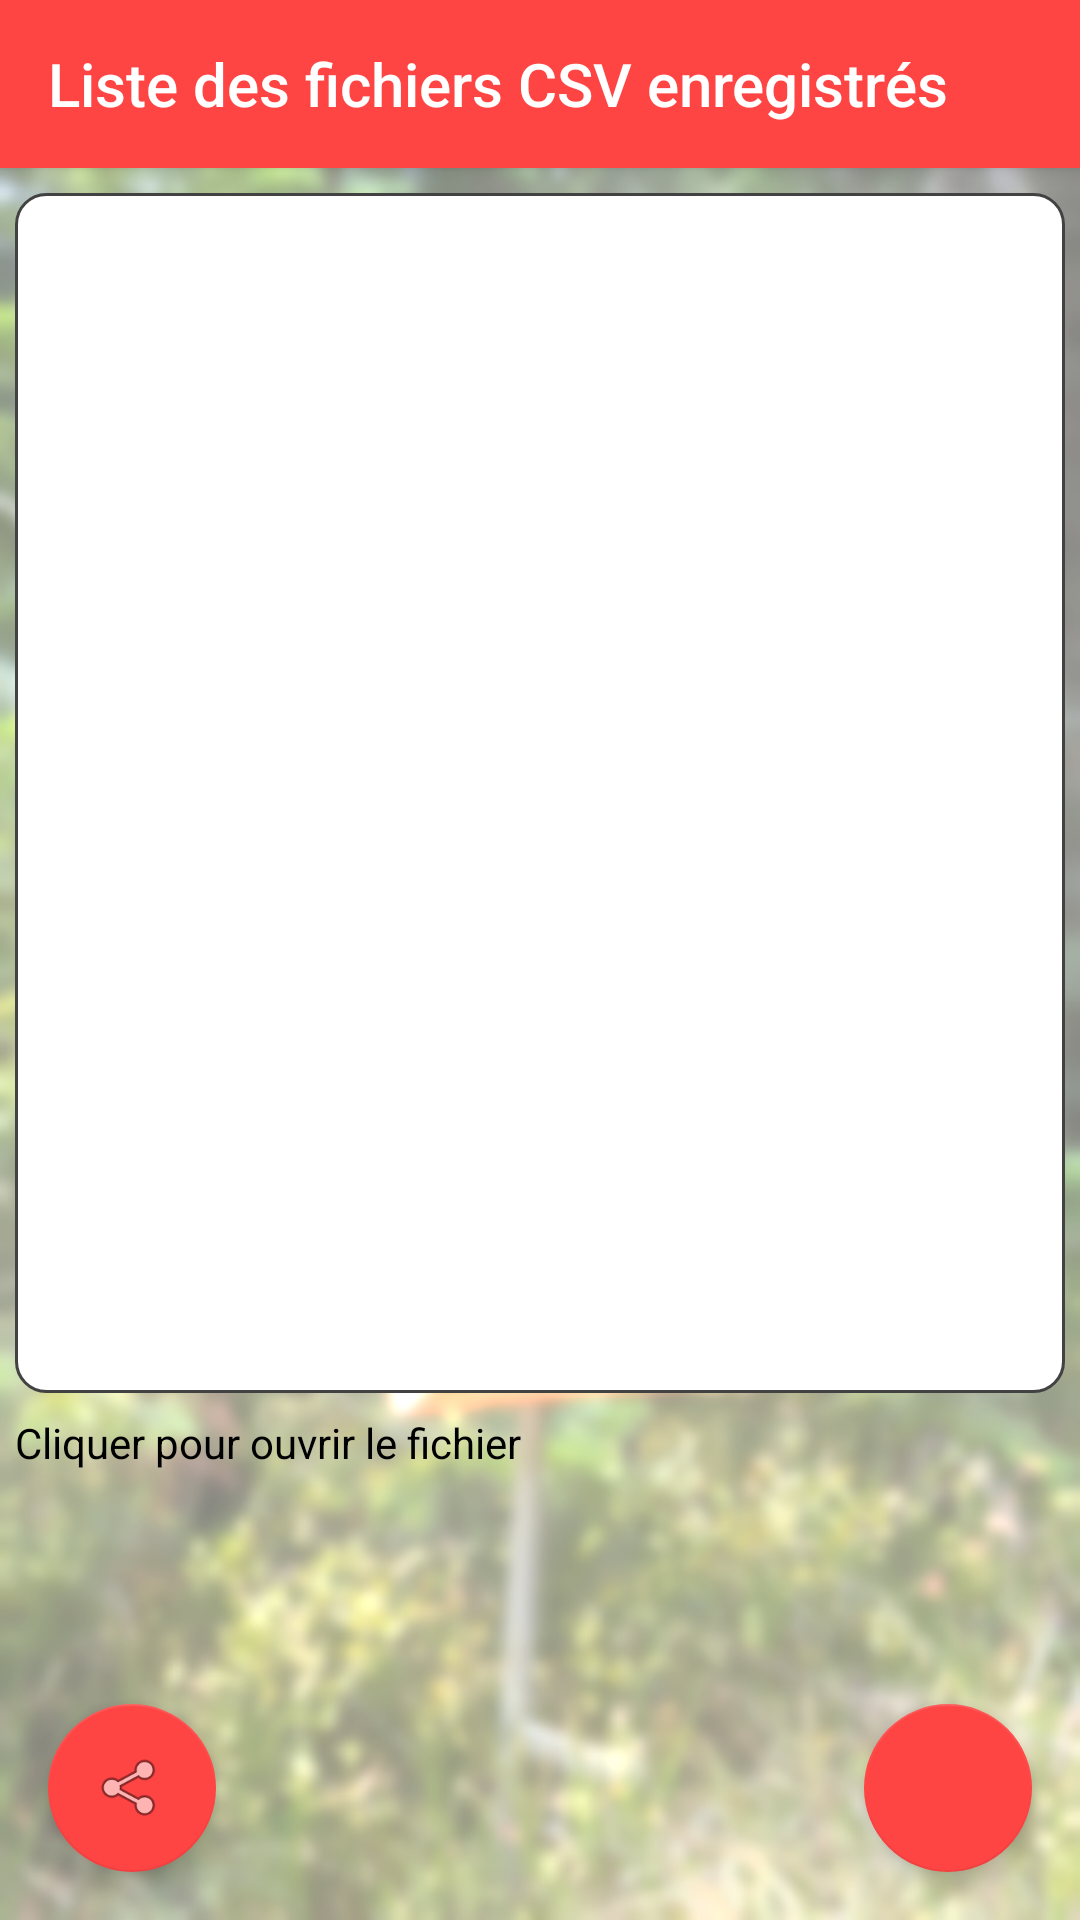

Write the Android layout XML for this screen, with the resource values it uses.
<!-- AndroidManifest.xml: application theme AppTheme -->
<!-- res/layout/activity_liste_fichiers_csv.xml -->
<?xml version="1.0" encoding="utf-8"?>
<androidx.coordinatorlayout.widget.CoordinatorLayout xmlns:android="http://schemas.android.com/apk/res/android"
    xmlns:app="http://schemas.android.com/apk/res-auto"
    xmlns:tools="http://schemas.android.com/tools"
    android:layout_width="match_parent"
    android:layout_height="match_parent"
    tools:context=".ListeFichiersCSV">

    <com.google.android.material.appbar.AppBarLayout
        android:layout_width="match_parent"
        android:layout_height="wrap_content"
        android:theme="@style/AppTheme.AppBarOverlay">

        <androidx.appcompat.widget.Toolbar
            android:id="@+id/toolbar"
            android:layout_width="match_parent"
            android:layout_height="?attr/actionBarSize"
            android:background="@android:color/holo_red_light"
            app:popupTheme="@style/AppTheme.PopupOverlay"
            app:title="Liste des fichiers CSV enregistrés " />

    </com.google.android.material.appbar.AppBarLayout>

    <include layout="@layout/content_liste_fichiers_csv" />

    <com.google.android.material.floatingactionbutton.FloatingActionButton
        android:id="@+id/fab"
        android:layout_width="wrap_content"
        android:layout_height="wrap_content"
        android:layout_gravity="bottom|end"
        android:layout_margin="@dimen/fab_margin"
        app:backgroundTint="@android:color/holo_red_light"
        app:srcCompat="@drawable/baseline_home_white_18dp" />

    <com.google.android.material.floatingactionbutton.FloatingActionButton
        android:id="@+id/floatingActionButton3"
        android:layout_width="wrap_content"
        android:layout_height="wrap_content"
        android:layout_gravity="bottom|left"
        android:layout_margin="16dp"
        android:clickable="true"
        app:backgroundTint="@android:color/holo_red_light"
        app:srcCompat="@android:drawable/ic_menu_share" />

</androidx.coordinatorlayout.widget.CoordinatorLayout>
<!-- res/layout/content_liste_fichiers_csv.xml (included above) -->
<?xml version="1.0" encoding="utf-8"?>
<androidx.constraintlayout.widget.ConstraintLayout xmlns:android="http://schemas.android.com/apk/res/android"
    xmlns:app="http://schemas.android.com/apk/res-auto"
    xmlns:tools="http://schemas.android.com/tools"
    android:layout_width="match_parent"
    android:layout_height="match_parent"
    android:background="@drawable/coscann"
    app:layout_behavior="@string/appbar_scrolling_view_behavior"
    tools:context=".ListeFichiersCSV"
    tools:showIn="@layout/activity_liste_fichiers_csv">

    <ListView
        android:id="@+id/listViewFichiercsv"
        android:layout_width="@dimen/listwidth"
        android:layout_height="@dimen/listheight"
        android:background="@drawable/borderbouton"
        app:layout_constraintBottom_toBottomOf="parent"
        app:layout_constraintEnd_toEndOf="parent"
        app:layout_constraintStart_toStartOf="parent"
        app:layout_constraintTop_toTopOf="parent"
        app:layout_constraintVertical_bias="0.045" />

    <TextView
        android:id="@+id/textView9"
        android:layout_width="wrap_content"
        android:layout_height="wrap_content"
        android:text="Cliquer pour ouvrir le fichier"
        android:textColor="@color/black"
        android:textSize="@dimen/tailletextboutonaccueil"
        app:layout_constraintBottom_toBottomOf="parent"
        app:layout_constraintEnd_toEndOf="@+id/listViewFichiercsv"
        app:layout_constraintHorizontal_bias="0.0"
        app:layout_constraintStart_toStartOf="@+id/listViewFichiercsv"
        app:layout_constraintTop_toBottomOf="@+id/listViewFichiercsv"
        app:layout_constraintVertical_bias="0.044" />

</androidx.constraintlayout.widget.ConstraintLayout>
<!-- resources referenced by this layout -->
<resources>
  <dimen name="fab_margin">16dp</dimen>
  <dimen name="listheight">400dp</dimen>
  <dimen name="listwidth">350dp</dimen>
  <dimen name="tailletextboutonaccueil">14sp</dimen>
  <!-- drawable borderbouton (drawable) -->
  <?xml version="1.0" encoding="utf-8"?>
  <shape xmlns:android="http://schemas.android.com/apk/res/android" android:shape="rectangle">
      <stroke
          android:color="@color/cardview_dark_background"
          android:width="1dp">
      </stroke>
      <solid
          android:color="@android:color/white"></solid>
  
      <corners
          android:radius="10dp"></corners>
  
  </shape>
  <!-- drawable coscann: png bitmap (drawable, 300340 bytes) -->
  <style name="AppTheme.AppBarOverlay" parent="ThemeOverlay.AppCompat.Dark.ActionBar" />
  <style name="AppTheme.PopupOverlay" parent="ThemeOverlay.AppCompat.Light" />
  <style name="AppTheme" parent="Theme.AppCompat.Light.DarkActionBar">
          
          <item name="colorPrimary">@color/colorPrimary</item>
          <item name="colorPrimaryDark">@color/colorPrimaryDark</item>
          <item name="colorAccent">@color/colorAccent</item>
          <item name="android:windowAnimationStyle">@style/CustomActivityAnimation</item>
      </style>
  <style name="CustomActivityAnimation" parent="@android:style/Animation.Activity">
          <item name="android:activityOpenEnterAnimation">@anim/slideright</item>
          <item name="android:activityOpenExitAnimation">@anim/slideoutleft</item>
          <item name="android:activityCloseEnterAnimation">@anim/slideleft</item>
          <item name="android:activityCloseExitAnimation">@anim/slideoutright</item>
      </style>
  <!-- not gathered from this repository: default colours our renderer supplied (Android Studio template values) -->
  <color name="black">#FF000000</color>
  <color name="colorPrimary">#FF6200EE</color>
  <color name="colorPrimaryDark">#FF3700B3</color>
  <color name="colorAccent">#FF03DAC5</color>
</resources>
